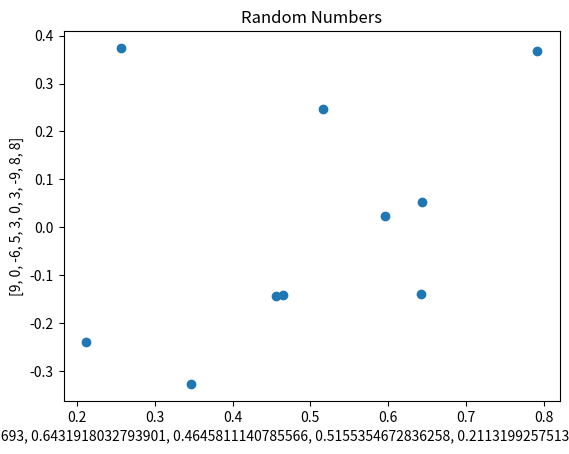

The script that saved this image:
"""
[redacted]
[redacted]
[redacted]
10/04/05

python3 rand.py

"""

import random
import matplotlib.pyplot as plt

def gen_random(N):
    numbers = []
    i = 0
    while (i < N):
        i += 1
        x = random.random()
        numbers.append(x)
    return numbers

def genNintegers(num_points, lowerBound, upperBound):
    numbers = []
    i = 0
    while (i < num_points):
        i += 1
        x = random.randint(lowerBound,upperBound)
        numbers.append(x)
    return numbers

def genNnormal(N, mean, std):
    numbers = []
    i = 0
    while (i < N):
        i += 1
        x = random.gauss(mean, std)
        numbers.append(x)
    return numbers

def test():
    x = (gen_random(10))
    y = (genNintegers(10, -10, 10))
    z = (genNnormal(10, 0, 0.2))
    
    plt.plot(x, z, 'o')
    plt.title("Random Numbers")
    plt.xlabel(x)
    plt.ylabel(y)
    plt.show()
test()